The GitHub repository Juliapluum/Kitkat contains a labelled image folder "datasetcnn_crop_fromfile" with 2 categories: chicken, not chicken. Examples follow, each with its label.

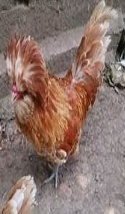
Label: chicken

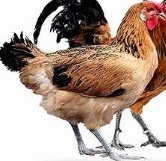
Label: chicken

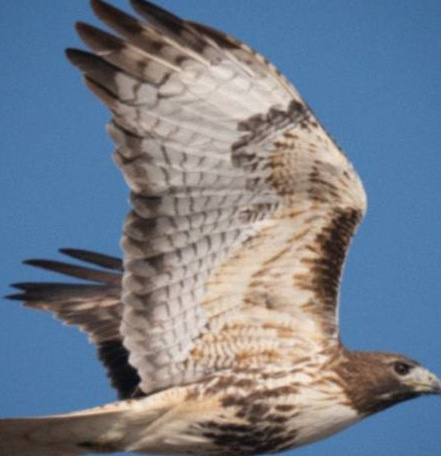
Label: not chicken

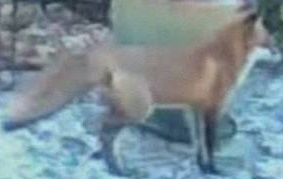
Label: not chicken

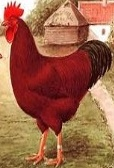
Label: chicken

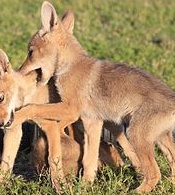
Label: not chicken
